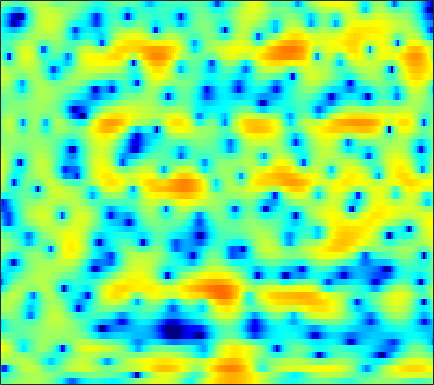

The data file committed next to this chart (first rows):
-2.4278, -2.0801, -1.5903, -1.1044, -0.74669, -0.28257, 0.15305, 0.45587, 0.8265, 1.1424, 1.4232, 1.5895, 1.7608, 1.8688, 1.9148, 1.9223, 1.8645, 1.775, 1.5851, 1.308, 0.95817, 0.63229, 0.084876, -0.58749
-4.942, -4.564, -3.99, -3.325, -2.792, -2.065, -1.345, -0.8277, -0.1831, 0.3883, 0.8756, 1.183, 1.513, 1.751, 1.873, 1.956, 1.958, 1.907, 1.776, 1.577, 1.32, 1.085, 0.7272, 0.3238
-12.44, -16.41, -16.1, -10.32, -7.161, -4.123, -1.921, -0.6443, 0.6891, 1.685, 2.405, 2.777, 3.072, 3.153, 3.081, 2.808, 2.342, 1.865, 1.082, 0.1477, -0.8687, -1.607, -2.405, -2.788
0.7824, 0.7359, 0.7712, 0.9142, 1.089, 1.383, 1.703, 1.935, 2.186, 2.366, 2.449, 2.432, 2.294, 2.015, 1.7, 1.125, 0.3537, -0.3671, -1.55, -3.014, -4.757, -6.185, -7.928, -8.678
3.347, 3.191, 2.936, 2.636, 2.383, 2.029, 1.663, 1.385, 1.03, 0.7202, 0.4694, 0.3192, 0.1604, 0.03355, -0.06093, -0.228, -0.4595, -0.6872, -1.071, -1.544, -2.068, -2.485, -3.04, -3.556
5.557, 5.195, 4.569, 3.762, 3.017, 1.811, 0.3001, -1.078, -3.247, -5.607, -7.187, -6.963, -5.241, -3.286, -2.04, -0.7589, 0.1297, 0.5767, 0.9134, 0.9723, 0.7707, 0.4533, -0.2164, -1.224
3.183, 2.869, 2.345, 1.68, 1.07, 0.09384, -1.095, -2.114, -3.579, -4.917, -5.614, -5.434, -4.431, -3.087, -2.099, -0.9548, -0.05325, 0.4707, 0.9805, 1.289, 1.4, 1.372, 1.198, 0.8829
-1.249, -1.239, -1.222, -1.231, -1.264, -1.353, -1.477, -1.579, -1.701, -1.759, -1.718, -1.611, -1.369, -1.032, -0.7403, -0.3268, 0.08097, 0.3652, 0.7026, 0.9764, 1.181, 1.286, 1.369, 1.393
-6.842, -5.79, -4.559, -3.576, -3.001, -2.424, -2.018, -1.8, -1.594, -1.443, -1.316, -1.216, -1.053, -0.8378, -0.644, -0.3428, 0.00675, 0.2824, 0.6511, 1.005, 1.325, 1.532, 1.759, 1.92
-7.721, -5.981, -4.235, -3.01, -2.361, -1.796, -1.509, -1.45, -1.543, -1.782, -2.105, -2.356, -2.618, -2.685, -2.56, -2.145, -1.504, -0.936, -0.1489, 0.6024, 1.277, 1.71, 2.178, 2.514
-0.6774, -0.3861, -0.01212, 0.2529, 0.3356, 0.2628, -0.05852, -0.4878, -1.337, -2.581, -4.314, -6.018, -8.957, -12.16, -12.58, -9.544, -6.198, -4.192, -2.057, -0.4129, 0.8499, 1.591, 2.339, 2.831
1.85, 1.946, 2.018, 1.976, 1.844, 1.505, 0.9395, 0.3479, -0.6881, -2.043, -3.705, -5.143, -7.164, -8.695, -8.958, -7.896, -5.992, -4.508, -2.692, -1.129, 0.1416, 0.895, 1.653, 2.131
1.663, 1.956, 2.254, 2.41, 2.42, 2.261, 1.878, 1.427, 0.594, -0.4966, -1.864, -3.014, -4.649, -6.158, -6.945, -7.085, -6.094, -4.867, -3.077, -1.459, -0.1697, 0.5784, 1.252, 1.585
-0.622, 0.1925, 1.145, 1.923, 2.367, 2.726, 2.817, 2.691, 2.233, 1.427, 0.182, -1.093, -3.448, -6.979, -10.76, -13.9, -8.566, -5.255, -2.196, -0.1951, 1.076, 1.659, 2, 1.872
-7.921, -5.928, -3.611, -1.742, -0.6262, 0.5174, 1.309, 1.69, 1.947, 1.934, 1.7, 1.399, 0.9164, 0.4471, 0.2175, 0.1895, 0.5054, 0.9118, 1.515, 2.02, 2.305, 2.322, 2.019, 1.283
-13.6, -10.71, -7.73, -5.443, -4.098, -2.642, -1.511, -0.8298, -0.1016, 0.4493, 0.866, 1.103, 1.361, 1.579, 1.73, 1.941, 2.141, 2.282, 2.416, 2.466, 2.396, 2.228, 1.832, 1.21
-9.155, -8.414, -7.365, -6.354, -5.643, -4.748, -3.88, -3.245, -2.413, -1.612, -0.8578, -0.3299, 0.2994, 0.8475, 1.2, 1.596, 1.915, 2.097, 2.268, 2.352, 2.332, 2.255, 2.069, 1.796
-6.547, -6.733, -7.032, -7.396, -7.625, -7.711, -7.351, -6.723, -5.559, -4.21, -2.906, -2.003, -0.9552, -0.08066, 0.4641, 1.041, 1.486, 1.735, 1.974, 2.122, 2.19, 2.211, 2.203, 2.169
-4.135, -4.976, -6.537, -8.847, -11.41, -17.11, -21.97, -15.49, -9.876, -6.447, -4.08, -2.739, -1.349, -0.3089, 0.2983, 0.9091, 1.311, 1.497, 1.612, 1.61, 1.559, 1.518, 1.519, 1.625
-0.4963, -1.163, -2.309, -3.688, -4.812, -6.065, -6.489, -6.054, -4.859, -3.481, -2.243, -1.447, -0.5758, 0.1083, 0.4978, 0.8654, 1.017, 0.9805, 0.6959, 0.114, -0.7456, -1.518, -2.384, -2.435
1.877, 1.543, 1.006, 0.3881, -0.07472, -0.6418, -1.091, -1.351, -1.608, -1.801, -1.945, -2.007, -1.976, -1.774, -1.532, -1.159, -0.8558, -0.7698, -0.994, -1.775, -3.411, -5.492, -10.41, -15.57
1.49, 1.25, 0.853, 0.3807, -0.01063, -0.6087, -1.307, -1.919, -2.912, -4.205, -5.912, -7.501, -9.67, -10.32, -9.056, -6.578, -4.453, -3.285, -2.226, -1.661, -1.456, -1.425, -1.341, -0.8965
-0.5476, -0.8483, -1.278, -1.707, -2.039, -2.493, -3.028, -3.522, -4.375, -5.581, -7.32, -9.08, -11.83, -12.73, -10.86, -7.556, -4.864, -3.321, -1.762, -0.6233, 0.2268, 0.7291, 1.295, 1.825
-3.723, -4.38, -5.143, -5.645, -5.775, -5.645, -5.298, -5.013, -4.706, -4.509, -4.384, -4.31, -4.087, -3.638, -3.088, -2.159, -1.138, -0.4035, 0.483, 1.209, 1.77, 2.086, 2.401, 2.597
-7.833, -9.825, -13.08, -15.77, -15.06, -11.76, -8.736, -6.917, -5.022, -3.544, -2.353, -1.595, -0.7021, 0.09438, 0.6526, 1.349, 1.976, 2.384, 2.829, 3.139, 3.27, 3.25, 3.056, 2.645
-9.96, -11.8, -14.24, -15.7, -14.95, -11.98, -8.849, -6.833, -4.551, -2.691, -1.177, -0.2274, 0.8364, 1.736, 2.302, 2.933, 3.427, 3.723, 3.98, 4.068, 3.958, 3.725, 3.143, 2.207
-13.91, -15.32, -14.93, -13.04, -11.35, -9.143, -7.079, -5.626, -3.883, -2.389, -1.118, -0.2995, 0.6214, 1.371, 1.848, 2.371, 2.789, 3.031, 3.263, 3.37, 3.341, 3.197, 2.815, 2.175
-14.93, -17.04, -15, -11.67, -9.561, -7.404, -5.684, -4.587, -3.323, -2.266, -1.419, -0.8942, -0.3283, 0.07176, 0.2929, 0.5461, 0.8016, 1.004, 1.337, 1.716, 2.066, 2.276, 2.468, 2.5
-4.198, -4.755, -5.125, -5.065, -4.806, -4.352, -3.754, -3.281, -2.634, -2.034, -1.587, -1.383, -1.354, -1.622, -2.026, -2.712, -3.271, -3.282, -2.537, -1.216, 0.1653, 1.082, 2.05, 2.722
0.9197, 0.09519, -1.053, -2.217, -3.097, -3.976, -4.313, -4.093, -3.383, -2.544, -1.832, -1.572, -1.692, -2.435, -3.605, -6.465, -12.71, -33.51, -10.8, -4.462, -1.038, 0.6839, 2.192, 3.134
3.361, 2.164, 0.105, -2.7, -5.539, -11.4, -19.5, -13.27, -7.492, -4.343, -2.454, -1.55, -0.8367, -0.6558, -0.7804, -1.211, -1.633, -1.6, -0.8585, 0.3838, 1.621, 2.364, 3.022, 3.257
4.034, 2.909, 1.085, -1.074, -2.844, -5.089, -6.41, -6.425, -5.499, -4.195, -2.897, -1.967, -0.8689, 0.01898, 0.5632, 1.151, 1.625, 1.95, 2.338, 2.646, 2.831, 2.798, 2.513, 1.837
4.386, 3.48, 2.094, 0.5091, -0.7931, -2.541, -4.254, -5.39, -6.407, -6.418, -5.267, -3.979, -2.245, -0.6901, 0.2816, 1.338, 2.141, 2.582, 2.943, 3.061, 2.926, 2.627, 1.94, 0.865
4.348, 3.638, 2.472, 1.02, -0.2781, -2.445, -5.366, -8.437, -15.85, -23.6, -10.9, -6.914, -3.518, -1.244, 0.03389, 1.309, 2.208, 2.659, 3.017, 3.093, 2.882, 2.566, 1.875, 0.9182
3.232, 2.806, 2.075, 1.16, 0.3373, -0.9117, -2.292, -3.324, -4.358, -4.606, -3.884, -2.98, -1.661, -0.4268, 0.3659, 1.228, 1.84, 2.147, 2.368, 2.375, 2.17, 1.869, 1.295, 0.4974
1.571, 1.509, 1.327, 1.032, 0.7404, 0.3116, -0.1256, -0.4196, -0.6846, -0.7512, -0.6117, -0.4015, -0.01836, 0.4252, 0.7364, 1.093, 1.355, 1.48, 1.527, 1.443, 1.235, 0.9739, 0.5115, -0.1157
-0.01365, 0.3406, 0.6689, 0.8311, 0.8712, 0.8083, 0.6798, 0.5748, 0.4389, 0.3632, 0.3519, 0.4039, 0.5344, 0.6776, 0.7846, 0.8812, 0.9221, 0.9021, 0.8092, 0.6461, 0.424, 0.2419, -0.06064, -0.4097
-0.9864, -0.1674, 0.616, 1.084, 1.248, 1.245, 1.04, 0.8012, 0.443, 0.1383, 0.001775, 0.03288, 0.1978, 0.4088, 0.5421, 0.6163, 0.512, 0.3148, -0.04775, -0.4492, -0.7722, -0.8836, -0.8593, -0.7047
-0.4576, 0.7219, 1.804, 2.378, 2.474, 2.2, 1.425, 0.5085, -1.061, -2.683, -3.377, -2.919, -1.589, -0.2876, 0.368, 0.7516, 0.5198, -0.06124, -1.42, -3.325, -5.054, -5.288, -3.795, -1.857
0.4168, 1.551, 2.607, 3.139, 3.175, 2.717, 1.576, 0.1548, -2.859, -8.152, -13.58, -8.509, -3.406, -0.6238, 0.5412, 1.222, 1.054, 0.3819, -1.427, -4.522, -8.917, -9.62, -5.436, -2.022
-0.8395, 0.05861, 0.9543, 1.477, 1.641, 1.531, 1.102, 0.583, -0.2383, -0.967, -1.232, -1.05, -0.4292, 0.296, 0.7384, 1.065, 1.072, 0.8552, 0.3563, -0.2527, -0.6942, -0.8134, -0.6158, -0.2299
-2.06, -1.29, -0.4894, 0.06695, 0.3356, 0.5181, 0.5359, 0.4802, 0.3663, 0.2893, 0.2899, 0.3708, 0.5608, 0.7897, 0.9572, 1.141, 1.226, 1.218, 1.146, 1.007, 0.8419, 0.7126, 0.5279, 0.2973
-2.411, -1.71, -1.002, -0.518, -0.2966, -0.1389, -0.113, -0.1285, -0.1597, -0.149, -0.0647, 0.0644, 0.3061, 0.5937, 0.8152, 1.089, 1.306, 1.428, 1.508, 1.51, 1.418, 1.306, 1.069, 0.7334
-1.571, -1.043, -0.5833, -0.3951, -0.416, -0.6363, -1.012, -1.355, -1.772, -2.014, -1.928, -1.654, -1.075, -0.3757, 0.1445, 0.7525, 1.241, 1.515, 1.748, 1.849, 1.831, 1.742, 1.543, 1.253
0.4162, 0.665, 0.7386, 0.4885, 0.0823, -0.8033, -2.123, -3.454, -5.642, -7.707, -7.816, -6.363, -3.966, -1.923, -0.7307, 0.4701, 1.288, 1.684, 1.995, 2.078, 2.002, 1.855, 1.599, 1.313
2.547, 2.559, 2.349, 1.866, 1.286, 0.1787, -1.466, -3.156, -6.346, -10.56, -10.96, -7.802, -4.096, -1.595, -0.2903, 0.9057, 1.609, 1.867, 1.912, 1.662, 1.168, 0.7046, 0.0262, -0.5699
3.309, 3.16, 2.855, 2.44, 2.05, 1.429, 0.7084, 0.1361, -0.5649, -1.001, -0.9777, -0.6384, 0.05851, 0.771, 1.222, 1.585, 1.641, 1.475, 0.9276, 0.01586, -1.326, -2.635, -4.798, -7.215
2.562, 2.195, 1.733, 1.354, 1.184, 1.084, 1.141, 1.234, 1.425, 1.647, 1.876, 2.054, 2.234, 2.313, 2.27, 2.038, 1.564, 1.031, 0.06416, -1.25, -2.989, -4.713, -7.829, -12.36
0.7963, -0.1797, -1.527, -2.502, -2.559, -1.727, -0.368, 0.6438, 1.815, 2.7, 3.314, 3.594, 3.723, 3.603, 3.317, 2.715, 1.872, 1.095, -0.04401, -1.264, -2.456, -3.305, -4.399, -5.303
-1.176, -2.975, -7.005, -16.57, -20.26, -7.336, -2.428, -0.1025, 2.033, 3.452, 4.333, 4.697, 4.824, 4.538, 4.045, 2.994, 1.476, 0.0582, -2.084, -3.945, -4.634, -4.302, -3.498, -2.798
-2.283, -2.636, -3.266, -3.692, -3.409, -2.217, -0.5886, 0.6276, 2.021, 3.09, 3.811, 4.121, 4.214, 3.883, 3.351, 2.138, 0.2115, -1.878, -6.214, -14.61, -14.28, -8.356, -4.362, -2.245
-3.88, -3.359, -2.877, -2.471, -2.119, -1.533, -0.8269, -0.2544, 0.513, 1.218, 1.815, 2.145, 2.396, 2.403, 2.218, 1.705, 0.8984, 0.09919, -1, -1.812, -1.954, -1.599, -0.8477, -0.1193
-4.702, -4.484, -4.349, -4.238, -4.179, -3.998, -3.652, -3.279, -2.637, -1.872, -1.073, -0.4858, 0.2207, 0.8182, 1.15, 1.466, 1.62, 1.662, 1.668, 1.687, 1.753, 1.819, 1.942, 2.015
-5.582, -6.052, -6.88, -7.874, -8.6, -9.328, -9.483, -9.145, -8.195, -6.883, -5.394, -4.217, -2.699, -1.312, -0.3757, 0.6829, 1.534, 2.066, 2.61, 3.003, 3.273, 3.398, 3.454, 3.37
-6.634, -7.727, -9.779, -12.8, -15.91, -21.28, -23.14, -20.53, -17.5, -14.9, -11.86, -9.497, -6.48, -3.929, -2.298, -0.5071, 0.9083, 1.75, 2.631, 3.265, 3.686, 3.886, 3.985, 3.918
-5.986, -7.036, -9.011, -11.72, -14.27, -17.94, -20.44, -21.53, -25.23, -42.26, -19.19, -13.51, -8.521, -5.043, -3.052, -0.9611, 0.6314, 1.545, 2.488, 3.154, 3.579, 3.761, 3.857, 3.803
-3.225, -3.803, -4.813, -6.089, -7.107, -8.474, -9.704, -10.46, -10.98, -10.51, -8.86, -7.186, -4.845, -2.743, -1.389, 0.09584, 1.257, 1.932, 2.586, 2.997, 3.204, 3.233, 3.155, 2.963
-0.1988, -0.4231, -0.8516, -1.361, -1.774, -2.295, -2.696, -2.881, -2.9, -2.631, -2.083, -1.526, -0.6816, 0.178, 0.7625, 1.432, 1.919, 2.17, 2.324, 2.281, 2.056, 1.783, 1.279, 0.671
